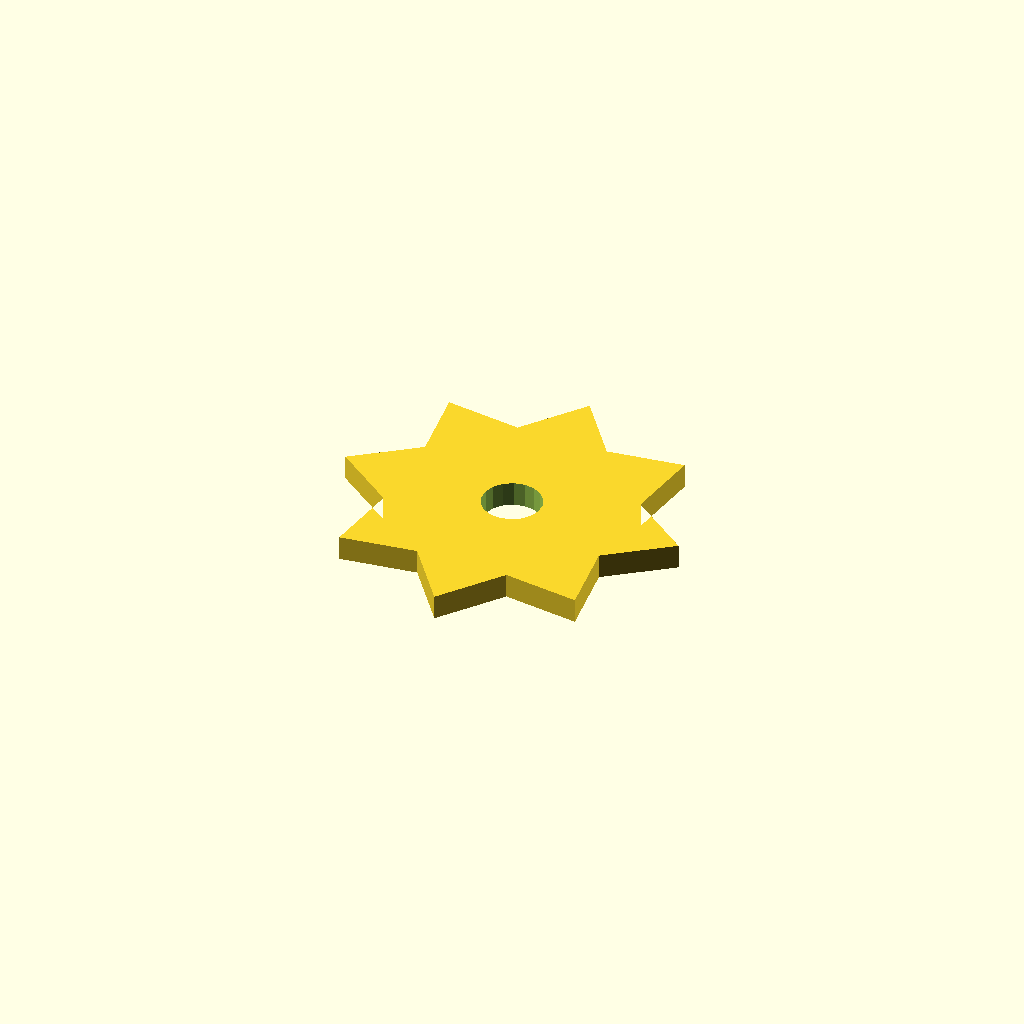
Cell 1: the model at its default parameters.
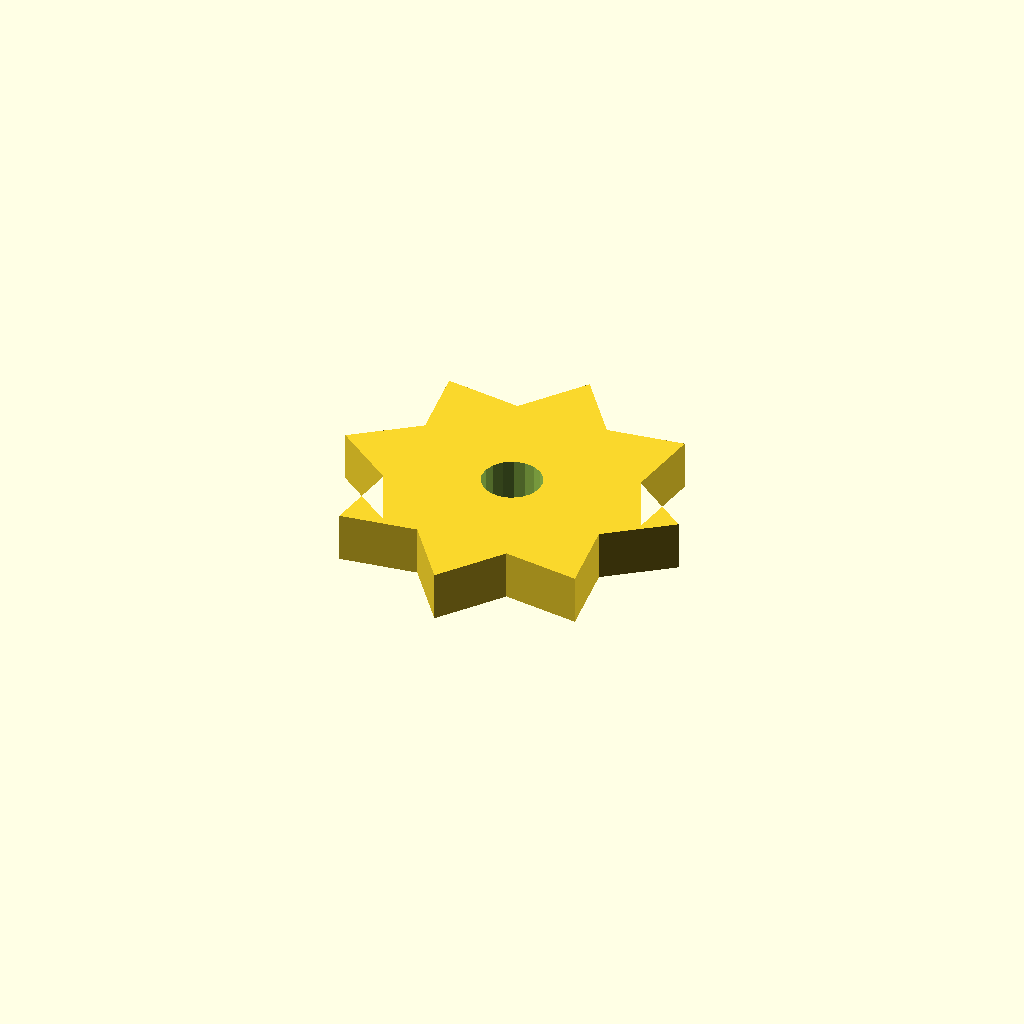
Cell 2 — plate_t set to 10, the other parameters unchanged.
All cells are drawn from one camera (rotation 55°, 0°, 25°, orthographic, colour scheme Cornfield), so only the parameter changes between them.
Source of the model, optional_data/data/sketch4/starwheels/part_0160.scad:
$fn = 32;

// ----------------------------------------------------------------------
// Star wheel: 8-point blunt, R35
// ----------------------------------------------------------------------

// --- parameters (mm) ---
n_points = 8;             // number of points / teeth
r_out = 35;               // tip radius
r_in = 24.5;              // root radius
bore_r = 6;               // centre bore radius
plate_t = 5;              // plate thickness, Z (extrusion height)
bore_d = 12;              // centre bore diameter

profile = [[70, 35], [57.635, 44.376], [59.749, 59.749], [44.376, 57.635], [35, 70], [25.624, 57.635], [10.251, 59.749], [12.365, 44.376], [0, 35], [12.365, 25.624], [10.251, 10.251], [25.624, 12.365], [35, 0], [44.376, 12.365], [59.749, 10.251], [57.635, 25.624]];  // primary outline, 16 points, counter clockwise
void_1 = [[40.89, 36.145], [40.143, 38.09], [38.776, 39.663], [36.953, 40.673], [34.895, 40.999], [32.85, 40.601], [31.064, 39.528], [29.752, 37.909], [29.074, 35.939], [29.11, 33.855], [29.857, 31.91], [31.224, 30.337], [33.047, 29.327], [35.105, 29.001], [37.15, 29.399], [38.936, 30.472], [40.248, 32.091], [40.926, 34.061]];  // centre bore, 18 points

// --- the one profile operation ---
difference() {
  linear_extrude(height = plate_t) polygon(points = profile);
  translate([0, 0, -1])
    linear_extrude(height = plate_t + 2) polygon(points = void_1);
}
Parameter table extracted from the source (name, type, default, range or options):
n_points: number, default 8
r_out: number, default 35
r_in: number, default 24.5
bore_r: number, default 6
plate_t: number, default 5
bore_d: number, default 12
